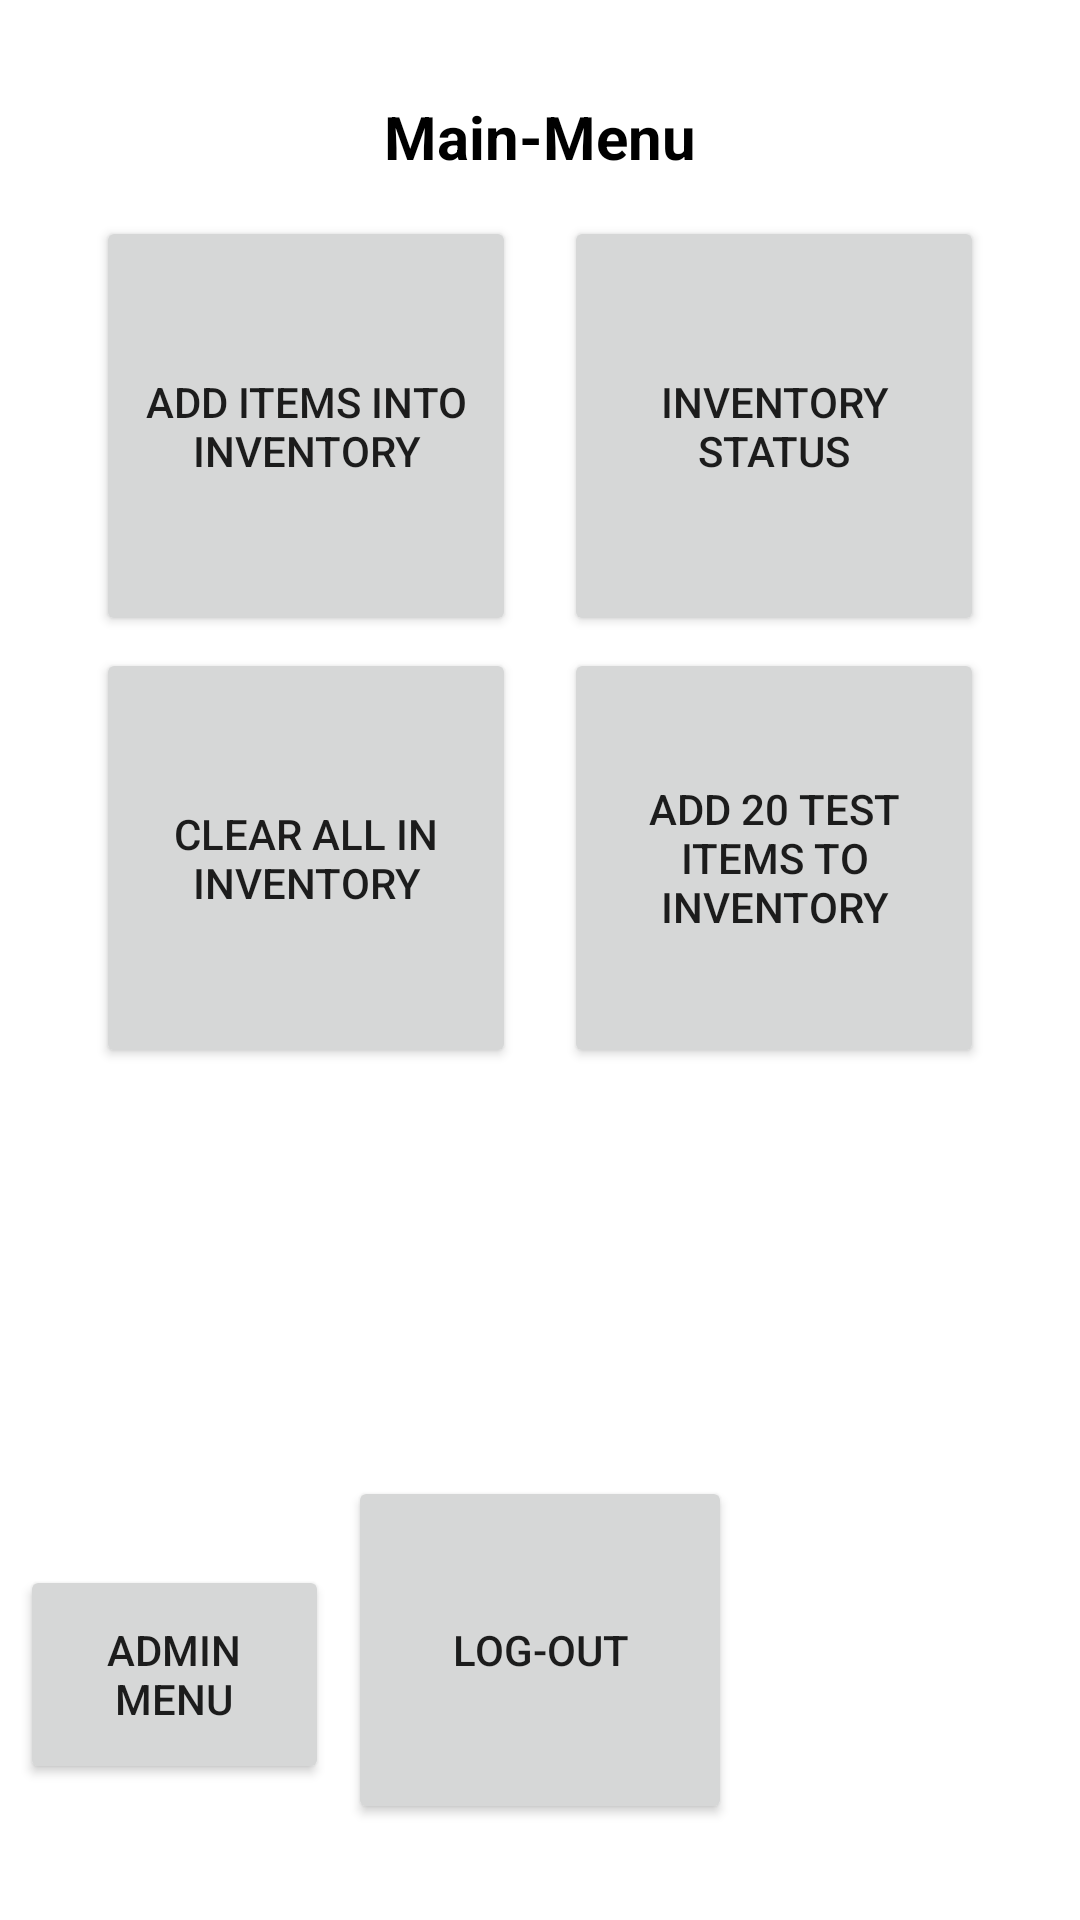

Android layout source for this screen:
<!-- AndroidManifest.xml: application theme Theme.KiwisCookiesAndCakes -->
<!-- res/layout/activity_main_menu.xml -->
<?xml version="1.0" encoding="utf-8"?>
<androidx.constraintlayout.widget.ConstraintLayout xmlns:android="http://schemas.android.com/apk/res/android"
    xmlns:app="http://schemas.android.com/apk/res-auto"
    xmlns:tools="http://schemas.android.com/tools"
    android:layout_width="match_parent"
    android:layout_height="match_parent"
    tools:context=".main_menu">

    <TextView
        android:id="@+id/main_menuTitle"
        android:layout_width="wrap_content"
        android:layout_height="wrap_content"
        android:layout_marginTop="32dp"
        android:text="@string/main_menuTitle"
        android:textColor="#000000"
        android:textSize="20sp"
        android:textStyle="bold"
        app:layout_constraintEnd_toEndOf="parent"
        app:layout_constraintStart_toStartOf="parent"
        app:layout_constraintTop_toTopOf="parent" />

    <Button
        android:id="@+id/addTestItemButton"
        android:layout_width="140dp"
        android:layout_height="140dp"
        android:layout_marginTop="4dp"
        android:layout_marginEnd="32dp"
        android:layout_marginRight="32dp"
        android:text="@string/add20ItemsButton"
        app:layout_constraintEnd_toEndOf="parent"
        app:layout_constraintTop_toBottomOf="@+id/inventoryStatusMenuButton" />

    <Button
        android:id="@+id/addItemsMenuButton"
        android:layout_width="140dp"
        android:layout_height="140dp"
        android:layout_marginStart="32dp"
        android:layout_marginLeft="32dp"
        android:layout_marginTop="72dp"
        android:text="@string/addItemsbutton"
        app:layout_constraintStart_toStartOf="parent"
        app:layout_constraintTop_toTopOf="parent" />

    <Button
        android:id="@+id/clearInventoryButton"
        android:layout_width="140dp"
        android:layout_height="140dp"
        android:layout_marginStart="32dp"
        android:layout_marginLeft="32dp"
        android:layout_marginTop="4dp"
        android:text="@string/clearInventoryButton"
        app:layout_constraintStart_toStartOf="parent"
        app:layout_constraintTop_toBottomOf="@+id/addItemsMenuButton" />

    <Button
        android:id="@+id/inventoryStatusMenuButton"
        android:layout_width="140dp"
        android:layout_height="140dp"
        android:layout_marginStart="32dp"
        android:layout_marginLeft="32dp"
        android:layout_marginTop="72dp"
        android:layout_marginEnd="32dp"
        android:layout_marginRight="32dp"
        android:text="@string/inventoryStatusTitle"
        app:layout_constraintEnd_toEndOf="parent"
        app:layout_constraintHorizontal_bias="1.0"
        app:layout_constraintStart_toEndOf="@+id/addItemsMenuButton"
        app:layout_constraintTop_toTopOf="parent" />

    <Button
        android:id="@+id/logoutFromMainMenu"
        android:layout_width="128dp"
        android:layout_height="116dp"
        android:layout_marginBottom="32dp"
        android:text="@string/logoutTitle"
        app:layout_constraintBottom_toBottomOf="parent"
        app:layout_constraintEnd_toEndOf="parent"
        app:layout_constraintStart_toStartOf="parent" />

    <Button
        android:id="@+id/isAdminButton"
        android:layout_width="103dp"
        android:layout_height="73dp"
        android:text="@string/adminmenu"
        app:layout_constraintBaseline_toBaselineOf="@+id/logoutFromMainMenu"
        app:layout_constraintEnd_toStartOf="@+id/logoutFromMainMenu"
        app:layout_constraintStart_toStartOf="parent" />
</androidx.constraintlayout.widget.ConstraintLayout>
<!-- resources referenced by this layout -->
<resources>
  <string name="add20ItemsButton">Add 20 Test items to Inventory</string>
  <string name="addItemsbutton">Add Items into Inventory</string>
  <string name="adminmenu">Admin Menu</string>
  <string name="clearInventoryButton">Clear all in Inventory</string>
  <string name="inventoryStatusTitle">Inventory Status</string>
  <string name="logoutTitle">Log-Out</string>
  <string name="main_menuTitle">Main-Menu</string>
  <style name="Theme.KiwisCookiesAndCakes" parent="Theme.MaterialComponents.DayNight.DarkActionBar">
          
          <item name="colorPrimary">@color/purple_500</item>
          <item name="colorPrimaryVariant">@color/purple_700</item>
          <item name="colorOnPrimary">@color/white</item>
          
          <item name="colorSecondary">@color/teal_200</item>
          <item name="colorSecondaryVariant">@color/teal_700</item>
          <item name="colorOnSecondary">@color/black</item>
          
          <item name="android:statusBarColor" tools:targetApi="21">?attr/colorPrimaryVariant</item>
          
      </style>
  <!-- not gathered from this repository: default colours our renderer supplied (Android Studio template values) -->
  <color name="purple_500">#FF6200EE</color>
  <color name="purple_700">#FF3700B3</color>
  <color name="teal_200">#FF03DAC5</color>
  <color name="teal_700">#FF018786</color>
  <color name="black">#FF000000</color>
  <color name="white">#FFFFFFFF</color>
</resources>
